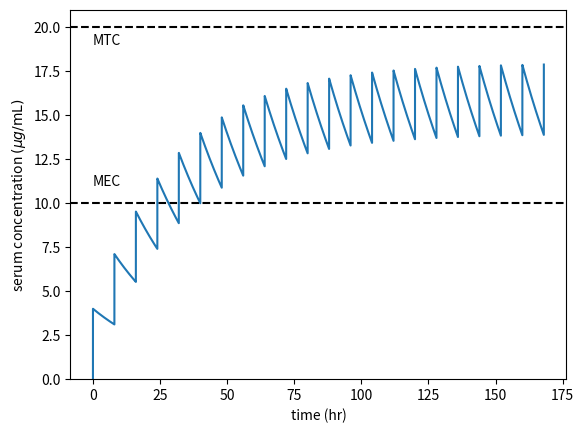

Write the Python code that produced this figure.
# -*- coding: utf-8 -*-

import matplotlib.pyplot as plt
import pandas as pd
import numpy as np

# Constants
sim_time = 168  # hours
delta_t = 0.01  # hours
sim_steps = int(sim_time / delta_t)
half_life = 22  # hours
dose_interval = 8  # hours
dose_steps = int(dose_interval / delta_t)
absorption_constant = 0.12
serum_volume = 3000  # milliliters
dosage = 100 * 1000  # micrograms
elimination_constant = -np.log(2) / half_life  # inverse hours
mec = 10  # micrograms per milliliter
mtc = 20  # micrograms per milliliter
serum_concentration = [[0, 0]]

# Algorithm
dilantin_in_system = absorption_constant * dosage
for step_index in range(1, sim_steps + 1):
    if step_index % dose_steps == 0:
        dilantin_in_system += absorption_constant * dosage
    
    elimination = elimination_constant * dilantin_in_system
    dilantin_in_system += elimination * delta_t
    serum_concentration.append([step_index, dilantin_in_system / serum_volume])

# Pandas data frame
simulation_df = pd.DataFrame({
    "step": [x[0] for x in serum_concentration],
    "serum": [x[1] for x in serum_concentration],
})
simulation_df["time"] = simulation_df["step"] * delta_t

# Figure
fig, ax = plt.subplots(dpi=120)  # Use dpi to change figure size in notebooks
ax.axhline(mec, color="k", linestyle="--")  # Plots MEC minimum line
ax.axhline(mtc, color="k", linestyle="--")  # Plots MTC maximum line
ax.plot(simulation_df["time"], simulation_df["serum"].values, "-")
ax.text(0, mec + 1, "MEC")
ax.text(0, mtc - 1, "MTC")
ax.set_ylim(bottom=0)
ax.set_xlabel("time (hr)")
ax.set_ylabel(r"serum concentration $(\mu{}g/\mathrm{mL})$");